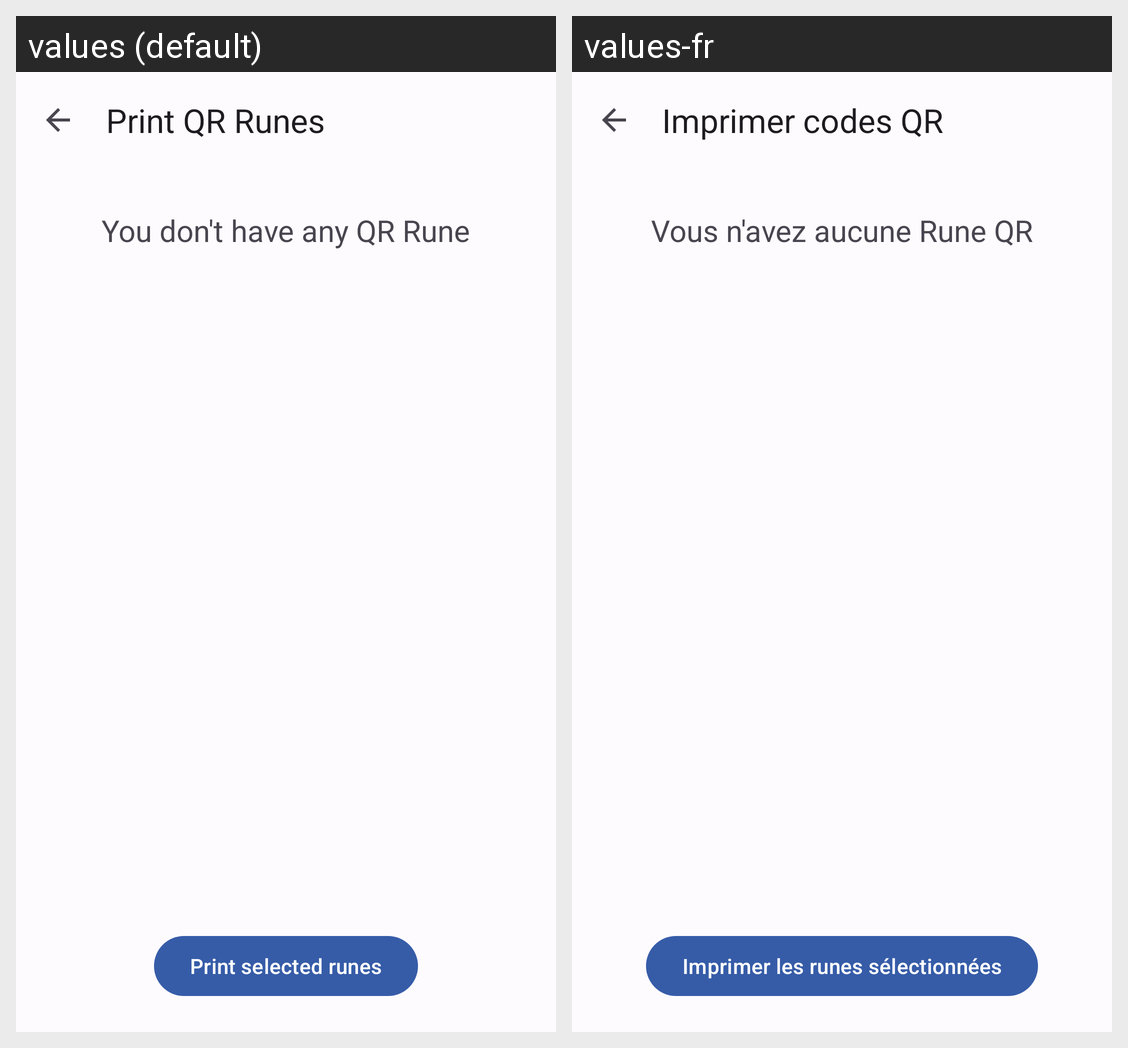

For this localized Android screen grid, give each drawn string resource with its value in every locale shown.
Android screen res/layout/activity_print_qr_rune.xml rendered under 2 locales, left to right: values (default), values-fr. Device: Nexus 5 (rendered at 1080×1920; each locale shown at half size, 540×960, under a caption strip naming it); theme Theme.ChaseTags.
Strings drawn on this screen, with the default value and each locale's value (text and hints the layout hard-codes, and strings that could not be matched under every locale, appear in the picture but are not listed):

print_qr_runes
  values: Print QR Runes
  values-fr: Imprimer codes QR

no_qr_runes
  values: You don't have any QR Rune
  values-fr: Vous n'avez aucune Rune QR

print_my_selection_button
  values: Print selected runes
  values-fr: Imprimer les runes sélectionnées
